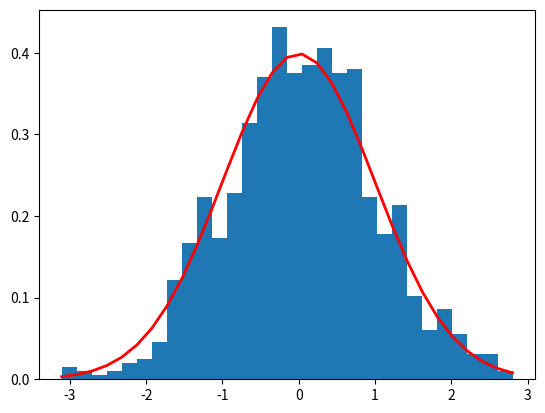

Source code (Python):

import matplotlib.pyplot as plt
import numpy as np


mu, sigma = 0, 1

s = np.random.normal(mu, sigma, 1000)
# Really didn`t find how to get 95% of all numbers (think that they arebetween -2 and 2 ...)
for i in s:
    if i >= -2 and i <= 2:
        print(i)

print(dir(s))

print(abs(mu - np.mean(s)) < 0.01)


count, bins, ignored = plt.hist(s, 30, density=True)
plt.plot(bins, 1/(sigma * np.sqrt(2 * np.pi)) *
         np.exp(-(bins - mu)**2 / (2 * sigma**2)),
         linewidth=2, color='r')

plt.show()